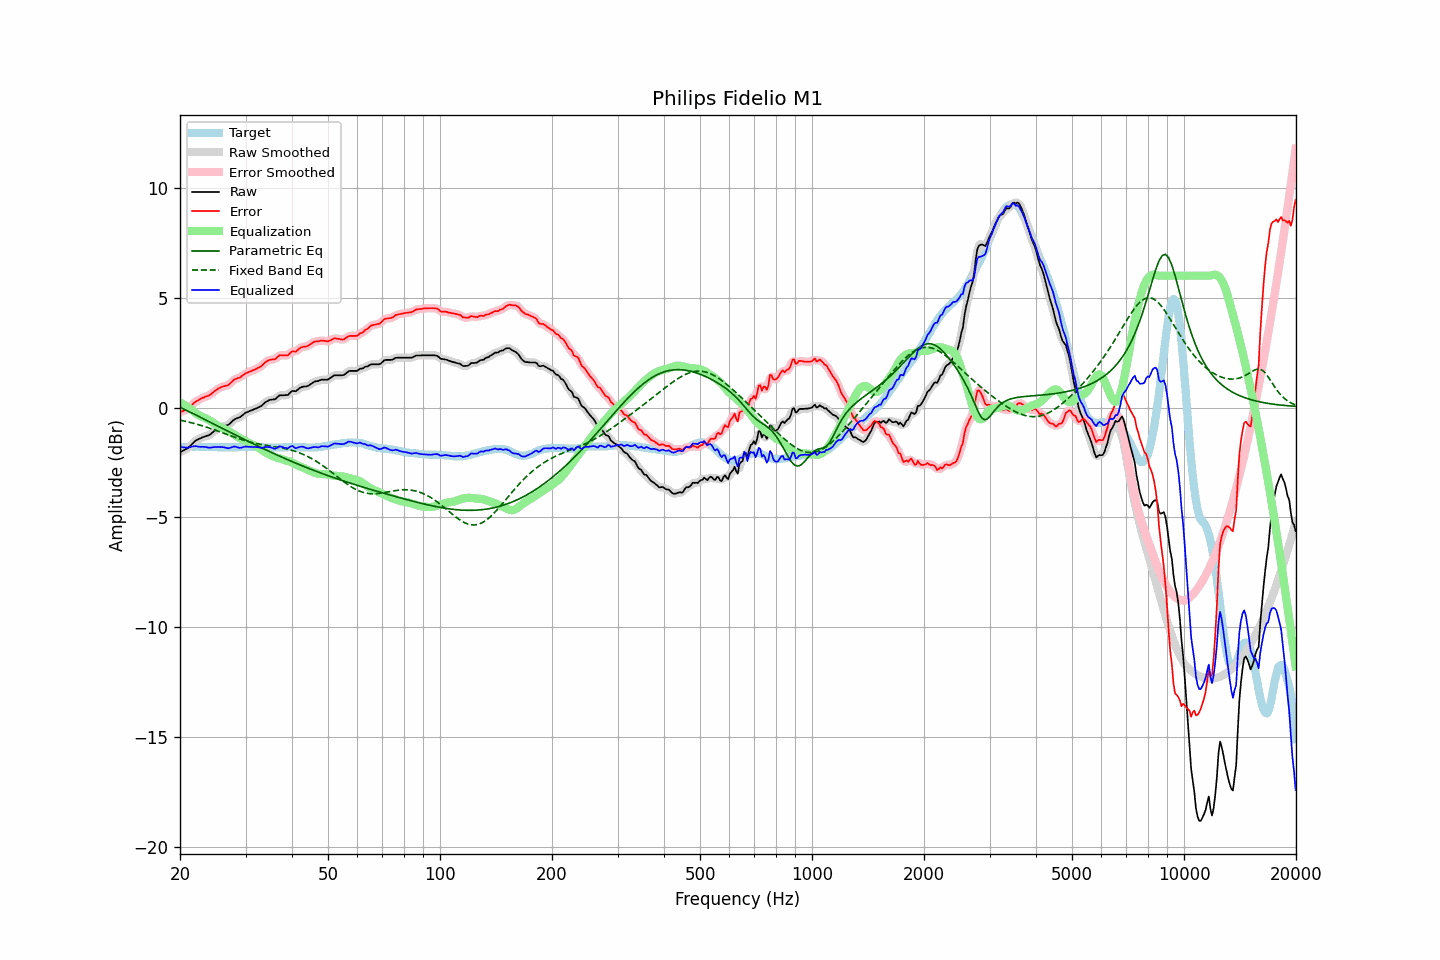

Data behind this chart, as committed beside it:
frequency, raw, error, smoothed, error_smoothed, equalization, parametric_eq, fixed_band_eq, equalized_raw, equalized_smoothed, target
20.00, -2.03, -0.21, -2.03, -0.20, 0.24, 0.01, -0.57, -1.80, -1.79, -1.82
20.20, -1.99, -0.18, -2.00, -0.18, 0.19, -0.02, -0.59, -1.80, -1.80, -1.81
20.40, -1.96, -0.16, -1.96, -0.16, 0.15, -0.06, -0.60, -1.81, -1.81, -1.80
20.61, -1.92, -0.12, -1.92, -0.12, 0.10, -0.09, -0.62, -1.82, -1.82, -1.80
20.81, -1.88, -0.09, -1.88, -0.09, 0.06, -0.13, -0.64, -1.82, -1.83, -1.79
21.02, -1.84, -0.05, -1.83, -0.04, 0.01, -0.16, -0.66, -1.83, -1.82, -1.79
21.23, -1.77, 0.01, -1.77, 0.01, -0.04, -0.20, -0.67, -1.81, -1.81, -1.78
21.44, -1.70, 0.08, -1.70, 0.09, -0.09, -0.24, -0.69, -1.79, -1.79, -1.78
21.66, -1.62, 0.16, -1.62, 0.16, -0.15, -0.27, -0.71, -1.77, -1.77, -1.78
21.87, -1.55, 0.23, -1.55, 0.23, -0.21, -0.31, -0.73, -1.76, -1.76, -1.78
22.09, -1.49, 0.28, -1.50, 0.28, -0.26, -0.35, -0.75, -1.76, -1.76, -1.77
22.31, -1.46, 0.31, -1.46, 0.32, -0.32, -0.38, -0.77, -1.78, -1.77, -1.77
22.54, -1.42, 0.36, -1.42, 0.36, -0.36, -0.42, -0.79, -1.78, -1.78, -1.78
22.76, -1.39, 0.40, -1.39, 0.40, -0.40, -0.46, -0.81, -1.79, -1.79, -1.79
22.99, -1.35, 0.44, -1.36, 0.44, -0.43, -0.49, -0.84, -1.78, -1.79, -1.79
23.22, -1.33, 0.46, -1.33, 0.47, -0.46, -0.53, -0.86, -1.79, -1.79, -1.79
23.45, -1.30, 0.50, -1.31, 0.49, -0.49, -0.57, -0.88, -1.80, -1.80, -1.80
23.69, -1.28, 0.52, -1.29, 0.52, -0.53, -0.60, -0.91, -1.81, -1.81, -1.80
23.92, -1.26, 0.54, -1.25, 0.55, -0.57, -0.64, -0.93, -1.83, -1.82, -1.80
24.16, -1.21, 0.59, -1.21, 0.59, -0.61, -0.68, -0.95, -1.83, -1.82, -1.80
24.40, -1.15, 0.65, -1.15, 0.65, -0.66, -0.71, -0.98, -1.81, -1.82, -1.80
24.65, -1.09, 0.71, -1.09, 0.71, -0.71, -0.75, -1.00, -1.80, -1.80, -1.80
24.89, -1.03, 0.77, -1.03, 0.77, -0.76, -0.79, -1.03, -1.79, -1.80, -1.80
25.14, -0.98, 0.82, -0.98, 0.82, -0.81, -0.83, -1.06, -1.79, -1.80, -1.80
25.39, -0.94, 0.87, -0.94, 0.87, -0.85, -0.86, -1.08, -1.80, -1.80, -1.81
25.65, -0.91, 0.90, -0.91, 0.91, -0.89, -0.90, -1.11, -1.80, -1.80, -1.81
25.91, -0.87, 0.94, -0.88, 0.94, -0.92, -0.94, -1.14, -1.80, -1.80, -1.81
26.16, -0.85, 0.96, -0.85, 0.96, -0.95, -0.97, -1.16, -1.81, -1.81, -1.81
26.43, -0.83, 0.98, -0.83, 0.98, -0.99, -1.01, -1.19, -1.82, -1.82, -1.81
26.69, -0.81, 1.00, -0.82, 1.00, -1.02, -1.05, -1.22, -1.84, -1.84, -1.81
26.96, -0.79, 1.02, -0.78, 1.03, -1.06, -1.08, -1.25, -1.86, -1.85, -1.81
27.23, -0.73, 1.08, -0.73, 1.08, -1.11, -1.12, -1.27, -1.84, -1.84, -1.81
27.50, -0.66, 1.15, -0.66, 1.15, -1.15, -1.16, -1.30, -1.81, -1.81, -1.81
27.77, -0.59, 1.22, -0.59, 1.22, -1.20, -1.20, -1.33, -1.79, -1.79, -1.81
28.05, -0.53, 1.28, -0.54, 1.28, -1.24, -1.23, -1.35, -1.78, -1.78, -1.81
28.33, -0.50, 1.31, -0.50, 1.31, -1.29, -1.27, -1.38, -1.79, -1.79, -1.81
28.62, -0.47, 1.34, -0.47, 1.34, -1.34, -1.31, -1.40, -1.81, -1.82, -1.81
28.90, -0.45, 1.35, -0.44, 1.36, -1.39, -1.34, -1.43, -1.84, -1.83, -1.80
29.19, -0.40, 1.40, -0.40, 1.41, -1.43, -1.38, -1.45, -1.83, -1.83, -1.80
29.48, -0.34, 1.46, -0.34, 1.46, -1.47, -1.42, -1.48, -1.81, -1.81, -1.80
29.78, -0.28, 1.51, -0.29, 1.51, -1.50, -1.45, -1.50, -1.79, -1.79, -1.79
30.08, -0.23, 1.56, -0.24, 1.56, -1.54, -1.49, -1.52, -1.78, -1.78, -1.79
30.38, -0.20, 1.59, -0.20, 1.59, -1.58, -1.52, -1.54, -1.78, -1.78, -1.79
30.68, -0.17, 1.62, -0.17, 1.62, -1.62, -1.56, -1.56, -1.79, -1.79, -1.79
30.99, -0.14, 1.65, -0.14, 1.65, -1.65, -1.60, -1.58, -1.79, -1.79, -1.79
31.30, -0.11, 1.68, -0.11, 1.68, -1.68, -1.63, -1.60, -1.80, -1.80, -1.79
31.61, -0.08, 1.71, -0.08, 1.71, -1.71, -1.67, -1.61, -1.79, -1.80, -1.79
31.93, -0.05, 1.74, -0.05, 1.75, -1.75, -1.70, -1.63, -1.80, -1.80, -1.79
32.24, -0.02, 1.78, -0.02, 1.78, -1.78, -1.74, -1.65, -1.81, -1.81, -1.80
32.57, 0.02, 1.82, 0.01, 1.82, -1.83, -1.77, -1.66, -1.81, -1.82, -1.80
32.89, 0.05, 1.85, 0.05, 1.86, -1.88, -1.81, -1.67, -1.83, -1.83, -1.80
33.22, 0.10, 1.91, 0.11, 1.92, -1.93, -1.84, -1.69, -1.84, -1.83, -1.81
33.55, 0.17, 1.98, 0.17, 1.98, -1.99, -1.88, -1.70, -1.82, -1.82, -1.81
33.89, 0.24, 2.06, 0.23, 2.05, -2.03, -1.91, -1.71, -1.80, -1.80, -1.82
34.23, 0.28, 2.10, 0.28, 2.11, -2.08, -1.95, -1.72, -1.80, -1.79, -1.82
34.57, 0.32, 2.14, 0.32, 2.14, -2.11, -1.98, -1.74, -1.80, -1.80, -1.82
34.92, 0.35, 2.17, 0.34, 2.17, -2.15, -2.01, -1.75, -1.80, -1.81, -1.82
35.27, 0.36, 2.18, 0.35, 2.18, -2.19, -2.05, -1.76, -1.83, -1.83, -1.82
35.62, 0.37, 2.19, 0.36, 2.19, -2.22, -2.08, -1.77, -1.85, -1.86, -1.82
35.97, 0.37, 2.19, 0.39, 2.21, -2.25, -2.12, -1.78, -1.88, -1.87, -1.82
... 635 more rows
